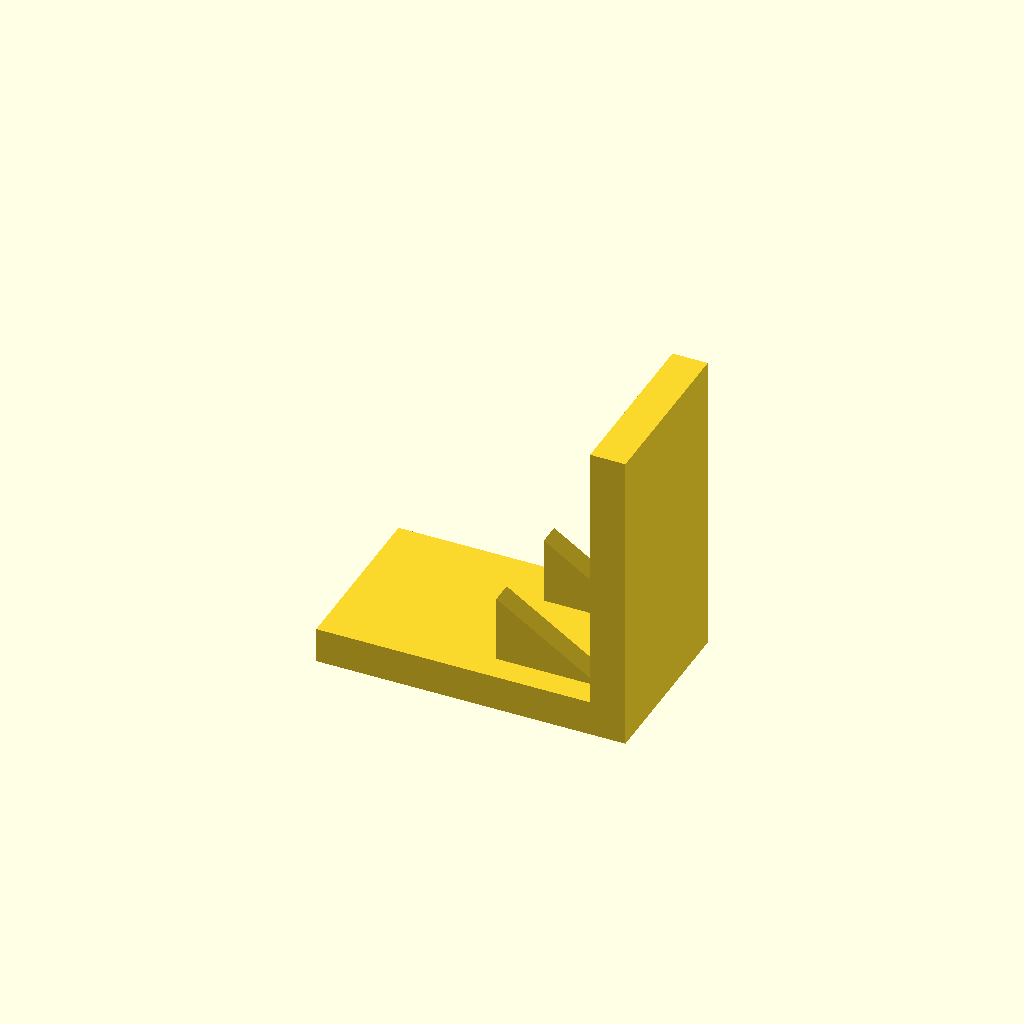
Cell 1 — every parameter at its default value.
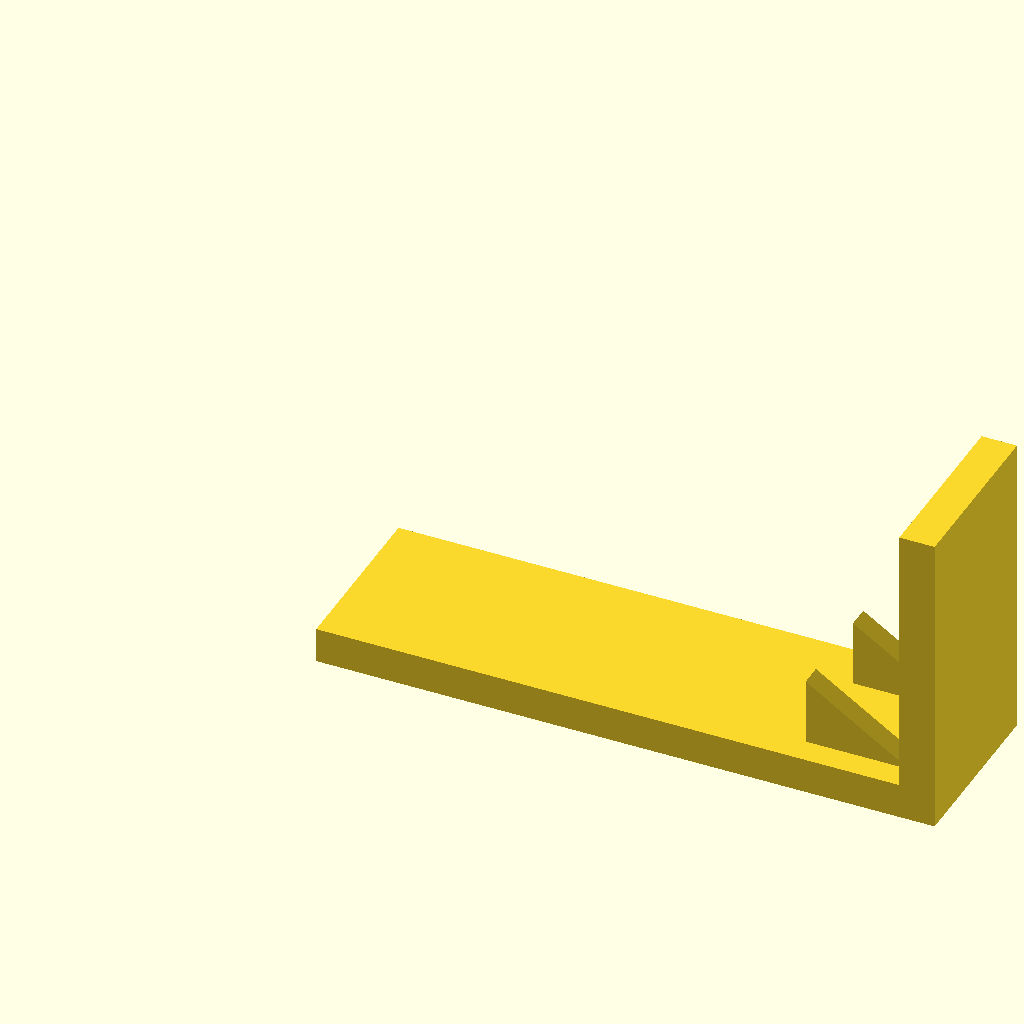
Cell 2: the same model with base_l = 140.
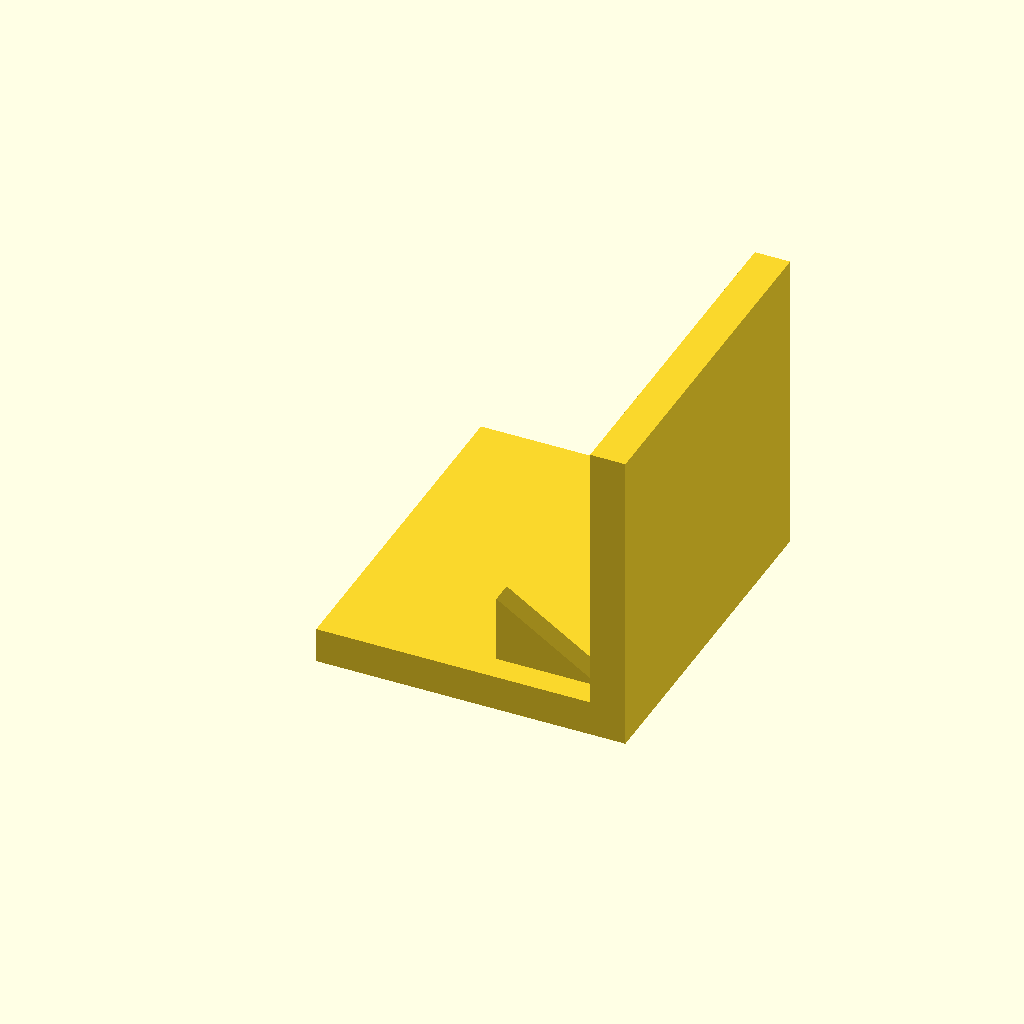
Cell 3 — base_w set to 80, the other parameters unchanged.
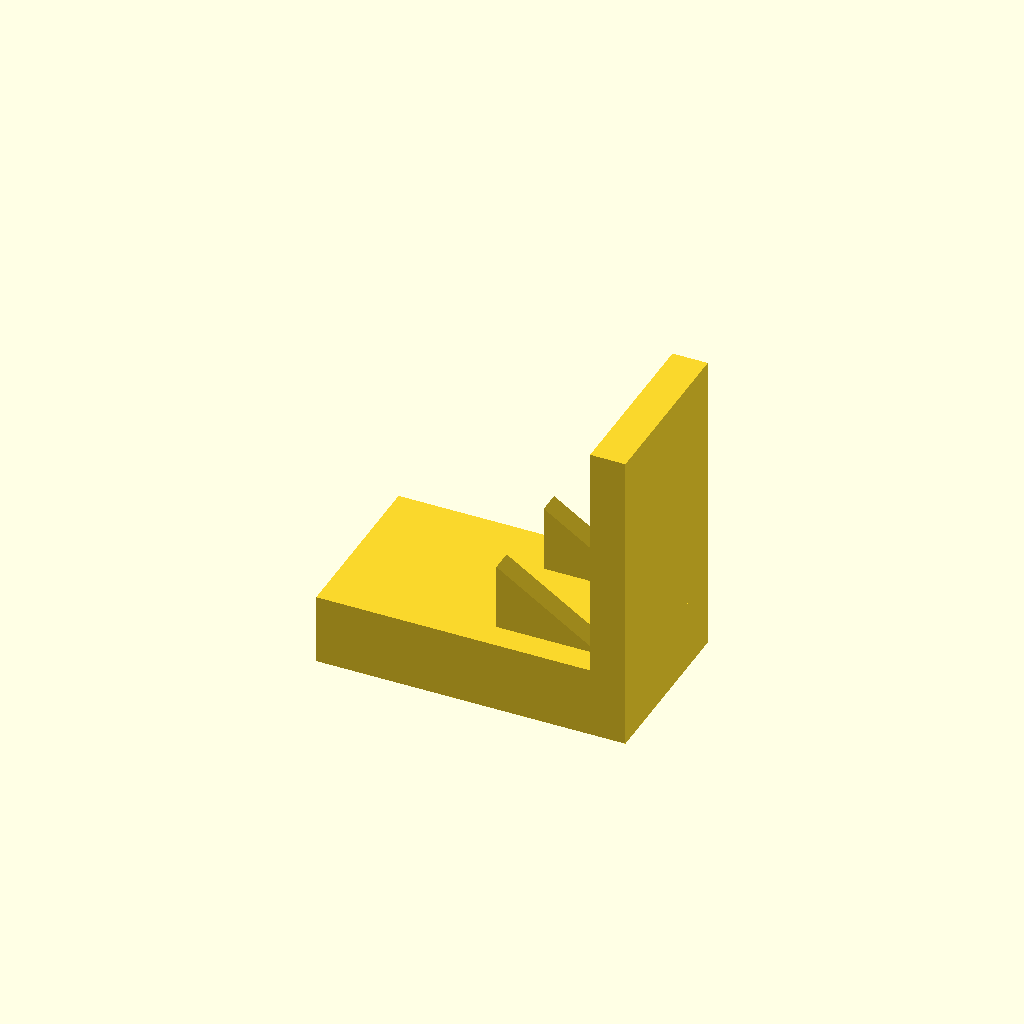
Cell 4: the same model with base_t = 16.
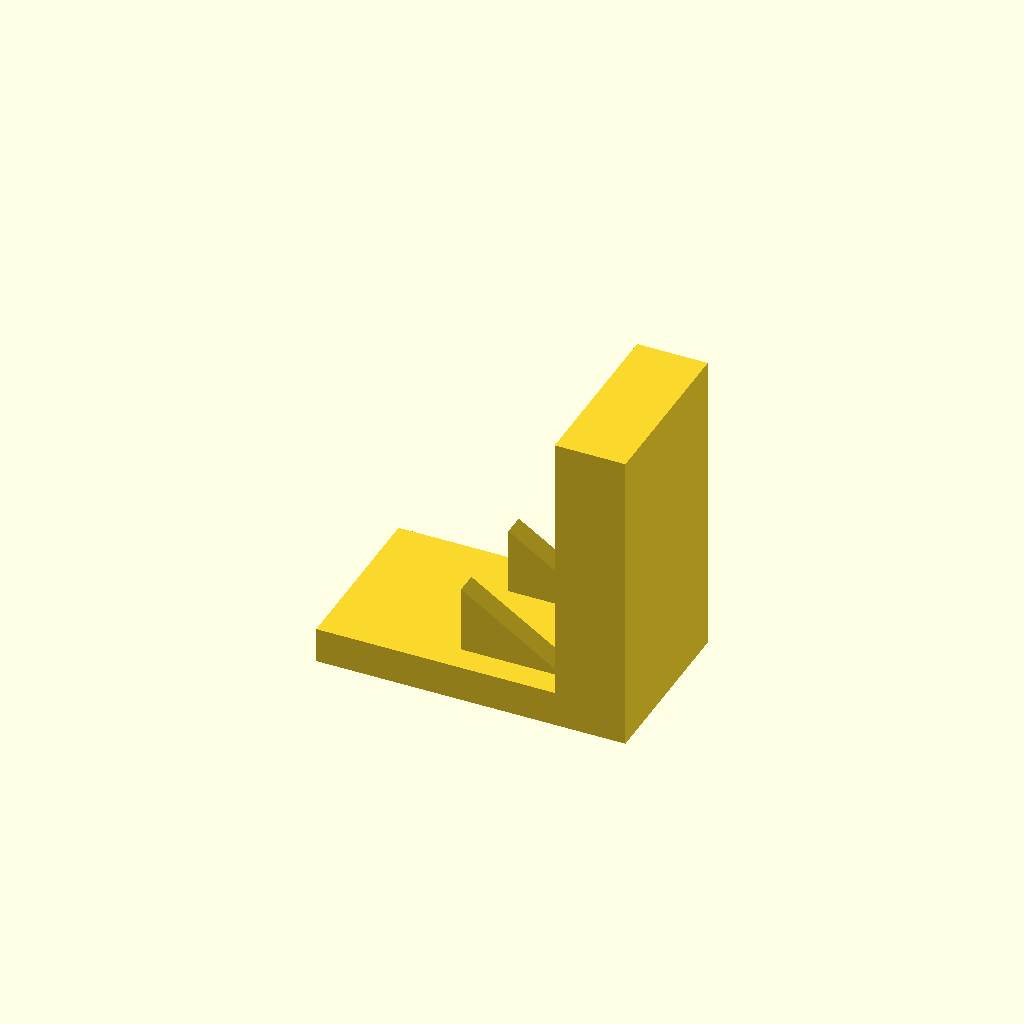
Cell 5 — plate_t set to 16, the other parameters unchanged.
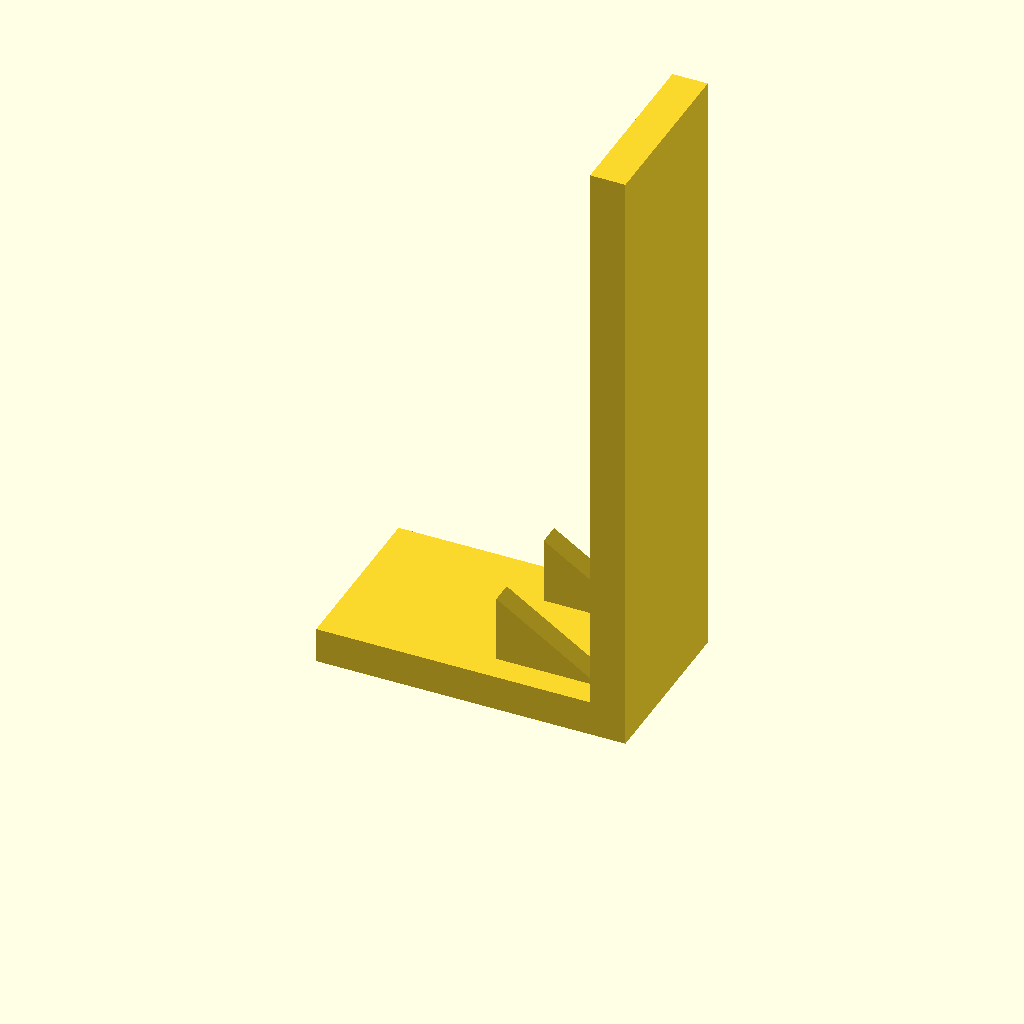
Cell 6: the same model with plate_h = 140.
One fixed orthographic camera (rotation 55°, 0°, 25°; colour scheme Cornfield) for every cell.
Source of the model, optional_data/data/solid3/ribbracket/part_0089.scad:
$fn = 32;

// ----------------------------------------------------------------------
// Rib bracket: 2-gusset L bracket
// ----------------------------------------------------------------------

// --- parameters (mm) ---
base_l = 70;              // foot length, X
base_w = 40;              // foot width, Y
base_t = 8;               // foot thickness
plate_t = 8;              // upright plate thickness
plate_h = 70;             // overall height
gus_l = 24;               // gusset leg along the foot
gus_h = 16;               // gusset height
gus_t = 5;                // gusset thickness
gus_edge = 6;             // gusset margin from the foot edge
n_gus = 2;                // gusset count

gus_pitch = (base_w - 2 * gus_edge - gus_t) / (n_gus - 1);  // gusset pitch

union() {
  cube([base_l, base_w, base_t]);
  translate([base_l - plate_t, 0, base_t - 1])
    cube([plate_t, base_w, plate_h - base_t + 1]);
  for (i = [0 : n_gus - 1])
    translate([base_l - plate_t - gus_l, gus_edge + i * gus_pitch, base_t - 1])
      rotate([-90, 0, 0])
        linear_extrude(height = gus_t)
          polygon(points = [[0, 0], [gus_l + 1, 0], [0, -gus_h]]);
}
Customizer parameters (derived from the source; name, type, default, range or options):
base_l: number, default 70
base_w: number, default 40
base_t: number, default 8
plate_t: number, default 8
plate_h: number, default 70
gus_l: number, default 24
gus_h: number, default 16
gus_t: number, default 5
gus_edge: number, default 6
n_gus: number, default 2
